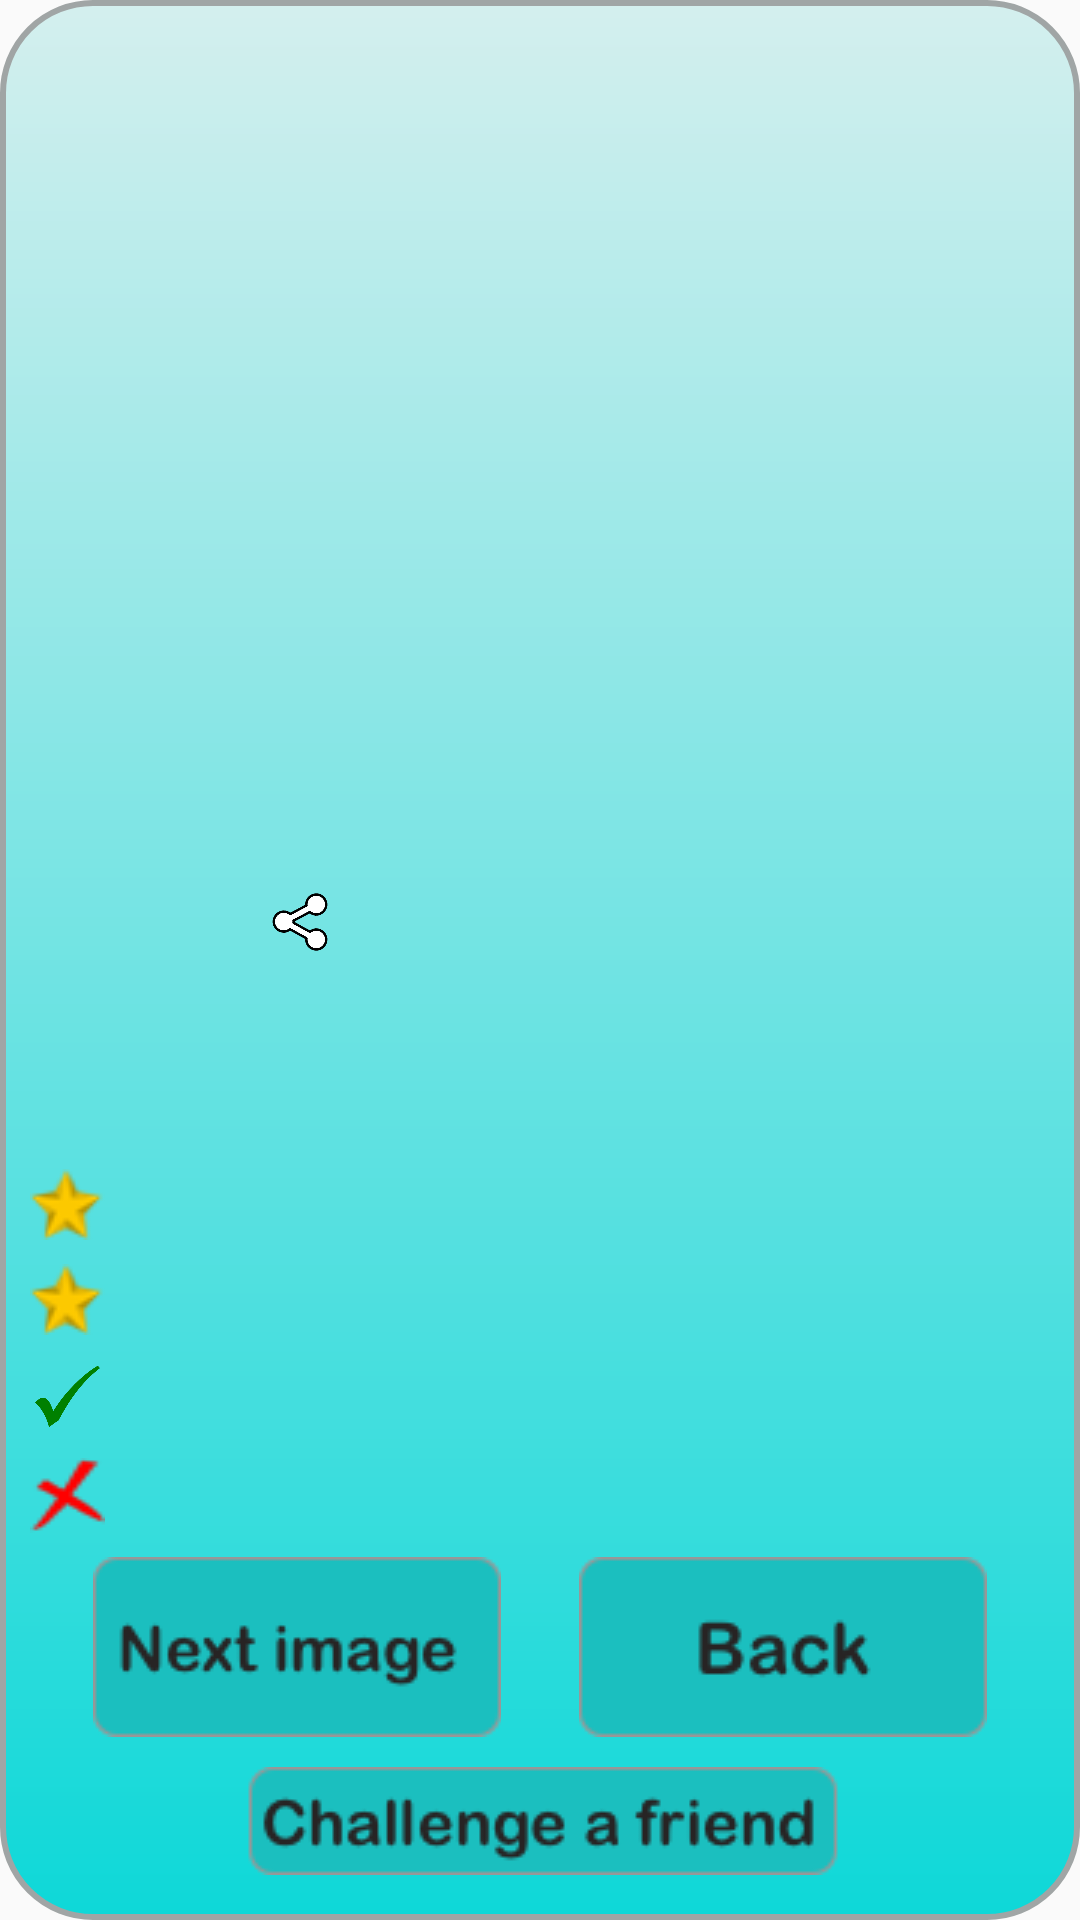

Produce the Android XML layout that renders to this screen, including the resource entries it uses.
<!-- AndroidManifest.xml: application theme AppTheme -->
<!-- res/layout/popup_game_results.xml -->
<?xml version="1.0" encoding="utf-8"?>
<androidx.constraintlayout.widget.ConstraintLayout xmlns:android="http://schemas.android.com/apk/res/android"
    xmlns:app="http://schemas.android.com/apk/res-auto"
    android:id="@+id/results_popup"
    android:layout_width="400dp"
    android:layout_height="600dp"
    android:background="@drawable/game_popup_bg"
    android:layout_gravity="center"
    android:padding="5dp"
    >


    <Button
        android:layout_width="20dp"
        android:layout_height="20dp"
        android:background="@drawable/share_icon"
        android:id="@+id/share_with"
        app:layout_constraintStart_toStartOf="@id/answer_border"
        app:layout_constraintBottom_toBottomOf="@id/answer_border"
        android:layout_marginBottom="10dp"
        android:layout_marginStart="10dp"
        />

    <ImageView
        android:id="@+id/answer_text"
        android:layout_width="91dp"
        android:layout_height="28dp"
        android:layout_marginBottom="10dp"
        app:layout_constraintBottom_toTopOf="@id/answer_border"
        app:layout_constraintStart_toStartOf="parent"
        app:layout_constraintEnd_toEndOf="parent"
        app:layout_constraintTop_toTopOf="parent"
        />


    <ImageView
        android:layout_width="200dp"
        android:layout_height="200dp"
        android:id="@+id/answer_border"
        android:padding="7dp"
        android:layout_marginBottom="20dp"
        android:background="@drawable/image_border_wrong"
        app:layout_constraintBottom_toTopOf="@id/star_icon"
        app:layout_constraintStart_toStartOf="parent"
        app:layout_constraintEnd_toEndOf="parent"
        app:layout_constraintTop_toBottomOf="@id/answer_text"
        />

    <ImageView
        android:id="@+id/star_icon"
        android:layout_width="25dp"
        android:layout_height="23.76dp"
        app:layout_constraintBottom_toTopOf="@id/star_icon2"
        android:layout_marginBottom="8dp"
        android:layout_marginStart="5dp"
        app:layout_constraintStart_toStartOf="parent"
        android:background="@drawable/star_icon"
        />

    <TextView
        android:id="@+id/current_score"
        android:layout_width="wrap_content"
        android:layout_height="wrap_content"
        android:layout_marginStart="20dp"
        android:layout_marginTop="20dp"
        android:layout_marginEnd="20dp"
        android:text=""
        style="@style/ShadowedText"
        android:textSize="20sp"
        android:textColor="@color/hint_color"
        android:layout_marginBottom="8dp"
        app:layout_constraintBottom_toTopOf="@id/star_icon2"
        app:layout_constraintLeft_toRightOf="@id/star_icon"
        />


    <ImageView
        android:id="@+id/star_icon2"
        android:layout_width="25dp"
        android:layout_height="23.76dp"
        app:layout_constraintBottom_toTopOf="@id/v_icon"
        android:layout_marginBottom="8dp"
        android:layout_marginStart="5dp"
        app:layout_constraintStart_toStartOf="parent"
        android:background="@drawable/star_icon"
        />

    <TextView
        android:id="@+id/total_score"
        android:layout_width="wrap_content"
        android:layout_height="wrap_content"
        android:layout_marginStart="20dp"
        android:layout_marginTop="20dp"
        android:layout_marginEnd="20dp"
        android:text=""
        style="@style/ShadowedText"
        android:textSize="20dp"
        android:textColor="@color/hint_color"
        android:layout_marginBottom="8dp"
        app:layout_constraintBottom_toTopOf="@id/v_icon"
        app:layout_constraintLeft_toRightOf="@id/star_icon2"
        />

    <ImageView
        android:id="@+id/v_icon"
        android:layout_width="25dp"
        android:layout_height="25dp"
        app:layout_constraintBottom_toTopOf="@id/x_icon"
        android:layout_marginBottom="8dp"
        android:layout_marginStart="5dp"
        app:layout_constraintStart_toStartOf="parent"
        android:background="@drawable/v_icon"
        />

    <TextView
        android:id="@+id/right_answers"
        android:layout_width="wrap_content"
        android:layout_height="wrap_content"
        android:layout_marginStart="20dp"
        android:layout_marginTop="20dp"
        android:layout_marginEnd="20dp"
        android:text=""
        style="@style/ShadowedText"
        android:textSize="20dp"
        android:textColor="@color/hint_color"
        android:layout_marginBottom="8dp"
        app:layout_constraintBottom_toTopOf="@id/x_icon"
        app:layout_constraintLeft_toRightOf="@id/v_icon"
        />

    <ImageView
        android:id="@+id/x_icon"
        android:layout_width="25dp"
        android:layout_height="25dp"
        app:layout_constraintBottom_toTopOf="@id/next_image"
        android:layout_marginBottom="8dp"
        android:layout_marginStart="5dp"
        app:layout_constraintStart_toStartOf="parent"
        android:background="@drawable/x_icon"
        />

    <TextView
        android:id="@+id/wrong_answers"
        android:layout_width="wrap_content"
        android:layout_height="wrap_content"
        android:layout_marginStart="20dp"
        android:layout_marginTop="20dp"
        android:layout_marginEnd="20dp"
        android:text=""
        style="@style/ShadowedText"
        android:textSize="20dp"
        android:textColor="@color/hint_color"
        android:layout_marginBottom="8dp"
        app:layout_constraintBottom_toTopOf="@id/next_image"
        app:layout_constraintLeft_toRightOf="@id/x_icon"
        />

    <Button
        android:id="@+id/back"
        android:layout_width="136dp"
        android:layout_height="60dp"
        android:layout_marginStart="20dp"
        android:layout_marginEnd="20dp"
        android:layout_marginBottom="10dp"
        android:background="@drawable/back_no_arrow"
        app:layout_constraintEnd_toEndOf="parent"
        app:layout_constraintStart_toEndOf="@+id/next_image"
        app:layout_constraintBottom_toTopOf="@id/challenge"
         />

    <Button
        android:id="@+id/back2"
        android:layout_width="136dp"
        android:layout_height="60dp"
        android:layout_marginStart="20dp"
        android:layout_marginEnd="20dp"
        android:layout_marginTop="20dp"
        android:visibility="invisible"
        android:layout_marginBottom="10dp"
        android:background="@drawable/back_no_arrow"
        app:layout_constraintStart_toStartOf="parent"
        app:layout_constraintEnd_toEndOf="parent"
        app:layout_constraintTop_toBottomOf="@id/x_icon"
        />

    <Button
        android:id="@+id/next_image"
        android:layout_width="136dp"
        android:layout_height="60dp"
        android:layout_marginTop="20dp"
        android:layout_marginLeft="20dp"
        android:background="@drawable/next_image_button"
        app:layout_constraintEnd_toStartOf="@+id/back"
        app:layout_constraintStart_toStartOf="parent"
        app:layout_constraintBottom_toTopOf="@id/challenge"
        android:layout_marginBottom="10dp"
         />

    <androidx.constraintlayout.widget.Guideline
        android:id="@+id/guideline_ver_0_5"
        android:layout_width="wrap_content"
        android:layout_height="wrap_content"
        android:orientation="vertical"
        app:layout_constraintGuide_percent="0.5" />

    <Button
        android:layout_width="246dp"
        android:layout_height="36dp"
        android:id="@+id/challenge"
        android:layout_marginBottom="10dp"
        android:background="@drawable/challenge_friend"
        app:layout_constraintBottom_toBottomOf="parent"
        app:layout_constraintStart_toStartOf="parent"
        app:layout_constraintEnd_toEndOf="parent"
        />

</androidx.constraintlayout.widget.ConstraintLayout>
<!-- resources referenced by this layout -->
<resources>
  <color name="hint_color">#545859</color>
  <!-- drawable back_no_arrow: png bitmap (drawable-xhdpi, 3087 bytes) -->
  <!-- drawable challenge_friend: png bitmap (drawable-xhdpi, 5478 bytes) -->
  <!-- drawable game_popup_bg (drawable) -->
  <?xml version="1.0" encoding="utf-8"?>
  <shape xmlns:android="http://schemas.android.com/apk/res/android">
      <gradient
          android:startColor="#0ED8D8"
          android:endColor="@color/background"
          android:angle="90 "
          />
      <corners
          android:radius="30dp"
          />
      <stroke android:width="2dp" android:color="#A0A5A5"/>
  
  </shape>
  <!-- drawable next_image_button: png bitmap (drawable-xhdpi, 4173 bytes) -->
  <!-- drawable share_icon: png bitmap (drawable-xhdpi, 34021 bytes) -->
  <!-- drawable star_icon: png bitmap (drawable-xhdpi, 1441 bytes) -->
  <!-- drawable v_icon: png bitmap (drawable-xhdpi, 23187 bytes) -->
  <!-- drawable x_icon: png bitmap (drawable-xhdpi, 704 bytes) -->
  <style name="ShadowedText">
          <item name="android:paddingLeft">4px</item>
          <item name="android:paddingBottom">4px</item>
          <item name="android:textColor">#ffffffff</item>
          <item name="android:textSize">12sp</item>
          <item name="android:shadowColor">#000000</item>
          <item name="android:shadowDx">1</item>
          <item name="android:shadowDy">1</item>
          <item name="android:shadowRadius">1</item>
      </style>
  <style name="AppTheme" parent="Theme.AppCompat.Light.DarkActionBar">
          
          <item name="colorPrimary">@color/colorPrimary</item>
          <item name="colorPrimaryDark">@color/colorPrimaryDark</item>
          <item name="colorAccent">@color/colorAccent</item>
          <item name="android:windowFullscreen">true</item>
          <item name="windowNoTitle">true</item>
      </style>
  <color name="background">#D4EFEE</color>
  <color name="colorPrimary">#6200EE</color>
  <color name="colorPrimaryDark">#3700B3</color>
  <color name="colorAccent">#03DAC5</color>
</resources>
